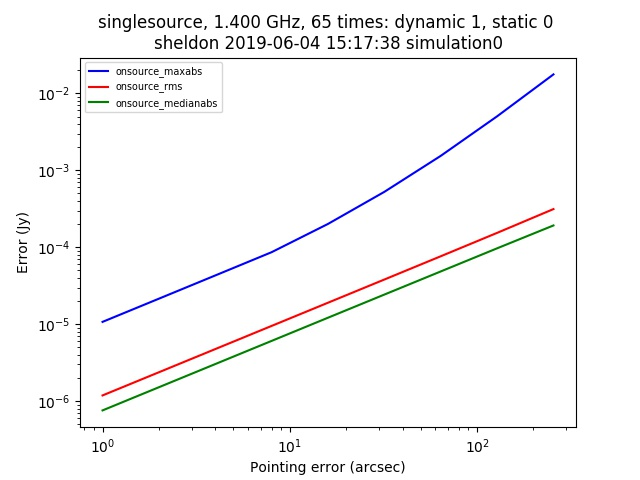

The file beside this chart, header and first rows:
context, nb_name, plotfile, hostname, epoch, basename, npixel, pb_npixel, flux_limit, global_pe, static_pe, dynamic_pe, snapshot, opposite, tsys, scale, static_pointing_error, dynamic_pointing_error, global_pointing_error, onsource_maxabs, onsource_rms, onsource_medianabs, onsource_abscentral
singlesource, pointing_simulation.py, ./pointingsimulation_sheldon_0.jpg, sheldon, 2019-06-04 15:17:38, simulation0, 512, 4096, 1.0, [0. 0.], 0.0, 1.0, False, False, 0.0, [1. 1.], 0.0, 1.0, [0. 0.], 1.0733765233805339e-05, 1.1886359578294568e-06, 7.594289378384605e-07, 8.965006594135206e-06
singlesource, pointing_simulation.py, ./pointingsimulation_sheldon_0.jpg, sheldon, 2019-06-04 15:17:38, simulation0, 512, 4096, 1.0, [0. 0.], 0.0, 1.0, False, False, 0.0, [1. 1.], 0.0, 2.0, [0. 0.], 2.1484523610559573e-05, 2.377387615980721e-06, 1.5190879498170753e-06, 1.8410610350796273e-05
singlesource, pointing_simulation.py, ./pointingsimulation_sheldon_0.jpg, sheldon, 2019-06-04 15:17:38, simulation0, 512, 4096, 1.0, [0. 0.], 0.0, 1.0, False, False, 0.0, [1. 1.], 0.0, 4.0, [0. 0.], 4.303686082503617e-05, 4.755246654858286e-06, 3.0376075445376395e-06, 3.874350837644556e-05
singlesource, pointing_simulation.py, ./pointingsimulation_sheldon_0.jpg, sheldon, 2019-06-04 15:17:38, simulation0, 512, 4096, 1.0, [0. 0.], 0.0, 1.0, False, False, 0.0, [1. 1.], 0.0, 8.0, [0. 0.], 8.634370248154599e-05, 9.51244790513068e-06, 6.076204063005289e-06, 8.5175266885911e-05
singlesource, pointing_simulation.py, ./pointingsimulation_sheldon_0.jpg, sheldon, 2019-06-04 15:17:38, simulation0, 512, 4096, 1.0, [0. 0.], 0.0, 1.0, False, False, 0.0, [1. 1.], 0.0, 16.0, [0. 0.], 0.0002011, 1.9033264255314048e-05, 1.2155194124957294e-05, 0.0002011
singlesource, pointing_simulation.py, ./pointingsimulation_sheldon_0.jpg, sheldon, 2019-06-04 15:17:38, simulation0, 512, 4096, 1.0, [0. 0.], 0.0, 1.0, False, False, 0.0, [1. 1.], 0.0, 32.0, [0. 0.], 0.0005251, 3.810438054572034e-05, 2.428975327090412e-05, 0.0005251
singlesource, pointing_simulation.py, ./pointingsimulation_sheldon_0.jpg, sheldon, 2019-06-04 15:17:38, simulation0, 512, 4096, 1.0, [0. 0.], 0.0, 1.0, False, False, 0.0, [1. 1.], 0.0, 64.0, [0. 0.], 0.001541, 7.639474066061606e-05, 4.851395301419824e-05, 0.001541
singlesource, pointing_simulation.py, ./pointingsimulation_sheldon_0.jpg, sheldon, 2019-06-04 15:17:38, simulation0, 512, 4096, 1.0, [0. 0.], 0.0, 1.0, False, False, 0.0, [1. 1.], 0.0, 128.0, [0. 0.], 0.005028, 0.0001538, 9.69000807759609e-05, 0.005028
singlesource, pointing_simulation.py, ./pointingsimulation_sheldon_0.jpg, sheldon, 2019-06-04 15:17:38, simulation0, 512, 4096, 1.0, [0. 0.], 0.0, 1.0, False, False, 0.0, [1. 1.], 0.0, 256.0, [0. 0.], 0.01763, 0.0003135, 0.0001921, 0.01763
